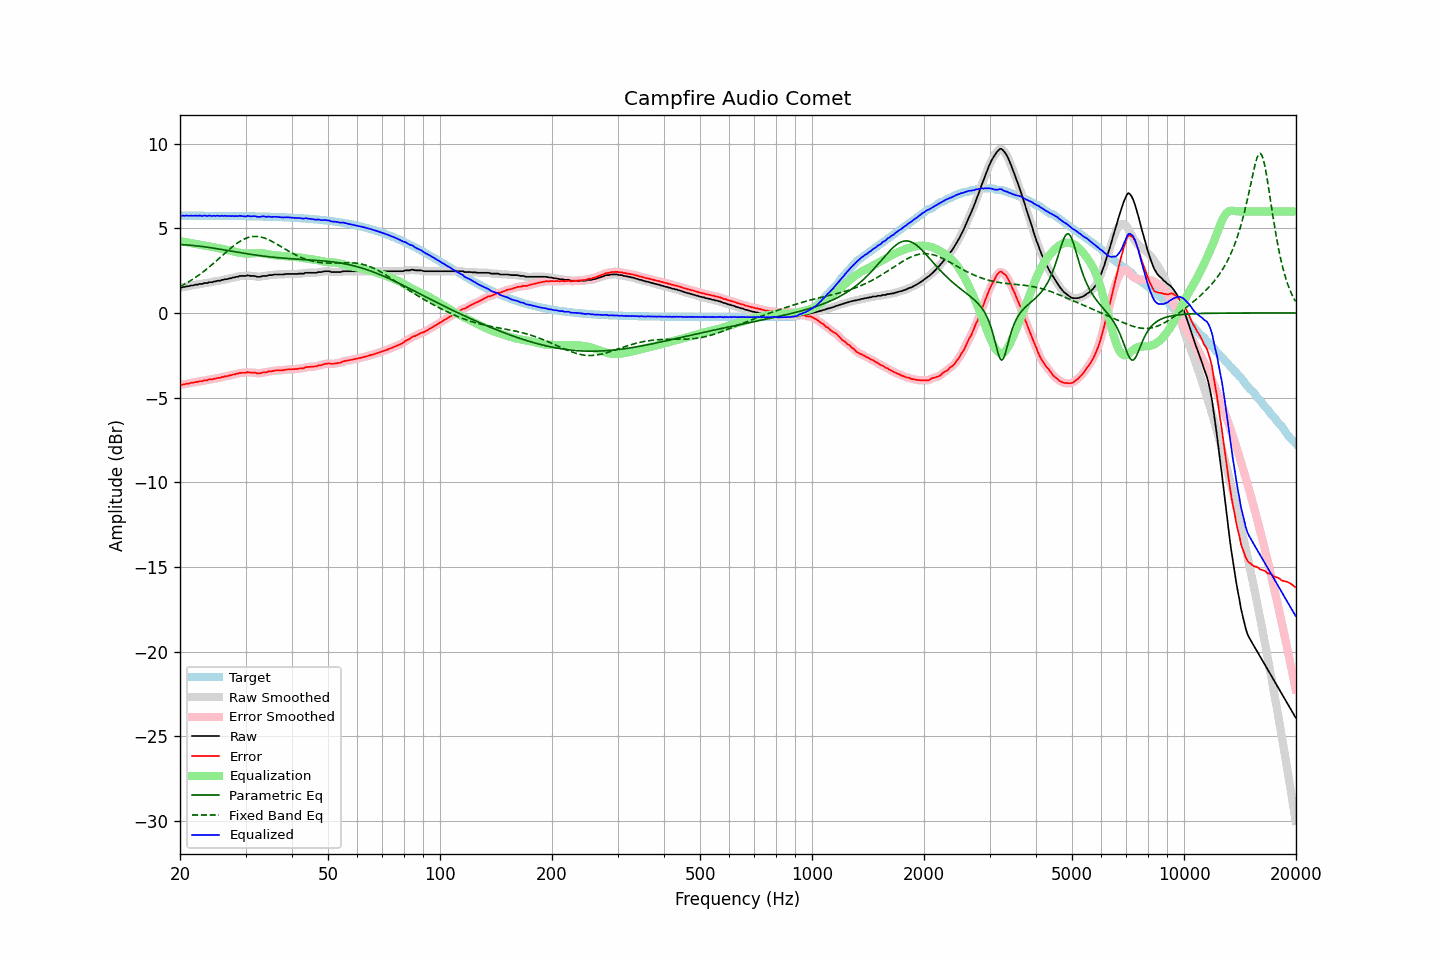

The data file committed next to this chart (first rows):
frequency, raw, error, smoothed, error_smoothed, equalization, parametric_eq, fixed_band_eq, equalized_raw, equalized_smoothed, target
20.00, 1.51, -4.24, 1.50, -4.25, 4.25, 4.04, 1.56, 5.76, 5.75, 5.75
20.20, 1.51, -4.24, 1.52, -4.23, 4.23, 4.04, 1.61, 5.74, 5.75, 5.75
20.40, 1.54, -4.21, 1.53, -4.22, 4.22, 4.03, 1.66, 5.75, 5.75, 5.75
20.61, 1.54, -4.21, 1.55, -4.20, 4.20, 4.03, 1.71, 5.74, 5.75, 5.75
20.81, 1.58, -4.17, 1.56, -4.18, 4.18, 4.02, 1.77, 5.76, 5.75, 5.75
21.02, 1.58, -4.17, 1.58, -4.16, 4.16, 4.01, 1.82, 5.74, 5.75, 5.75
21.23, 1.60, -4.15, 1.60, -4.15, 4.15, 4.01, 1.88, 5.74, 5.75, 5.75
21.44, 1.63, -4.12, 1.62, -4.13, 4.13, 4.00, 1.94, 5.76, 5.74, 5.75
21.66, 1.63, -4.12, 1.64, -4.11, 4.11, 3.99, 2.00, 5.74, 5.75, 5.75
21.87, 1.66, -4.09, 1.65, -4.09, 4.09, 3.98, 2.06, 5.75, 5.75, 5.75
22.09, 1.68, -4.07, 1.67, -4.07, 4.08, 3.97, 2.13, 5.75, 5.75, 5.75
22.31, 1.68, -4.07, 1.69, -4.05, 4.06, 3.96, 2.19, 5.74, 5.75, 5.74
22.54, 1.72, -4.03, 1.70, -4.04, 4.04, 3.95, 2.26, 5.76, 5.74, 5.74
22.76, 1.72, -4.03, 1.72, -4.03, 4.02, 3.94, 2.33, 5.74, 5.74, 5.74
22.99, 1.72, -4.03, 1.74, -4.01, 4.01, 3.92, 2.40, 5.72, 5.74, 5.74
23.22, 1.77, -3.98, 1.75, -4.00, 3.99, 3.91, 2.47, 5.76, 5.74, 5.74
23.45, 1.77, -3.98, 1.77, -3.98, 3.98, 3.90, 2.55, 5.74, 5.74, 5.74
23.69, 1.77, -3.97, 1.79, -3.95, 3.96, 3.89, 2.63, 5.73, 5.75, 5.74
23.92, 1.82, -3.92, 1.80, -3.94, 3.94, 3.87, 2.70, 5.76, 5.74, 5.74
24.16, 1.82, -3.92, 1.82, -3.92, 3.92, 3.86, 2.78, 5.74, 5.74, 5.74
24.40, 1.82, -3.92, 1.83, -3.91, 3.91, 3.84, 2.86, 5.73, 5.74, 5.74
24.65, 1.86, -3.88, 1.84, -3.89, 3.89, 3.83, 2.95, 5.75, 5.73, 5.74
24.89, 1.86, -3.88, 1.87, -3.87, 3.87, 3.81, 3.03, 5.73, 5.74, 5.74
25.14, 1.90, -3.84, 1.89, -3.85, 3.85, 3.80, 3.11, 5.75, 5.74, 5.74
25.39, 1.91, -3.83, 1.90, -3.83, 3.83, 3.78, 3.20, 5.74, 5.74, 5.74
25.65, 1.91, -3.83, 1.92, -3.81, 3.81, 3.77, 3.28, 5.72, 5.73, 5.74
25.91, 1.96, -3.78, 1.94, -3.79, 3.79, 3.75, 3.37, 5.75, 5.73, 5.73
26.16, 1.96, -3.78, 1.97, -3.77, 3.77, 3.73, 3.45, 5.73, 5.74, 5.73
26.43, 2.00, -3.74, 1.99, -3.75, 3.75, 3.72, 3.54, 5.75, 5.74, 5.73
26.69, 2.00, -3.74, 2.00, -3.73, 3.73, 3.70, 3.62, 5.73, 5.73, 5.73
26.96, 2.02, -3.71, 2.02, -3.71, 3.71, 3.68, 3.70, 5.72, 5.73, 5.73
27.23, 2.05, -3.68, 2.04, -3.69, 3.69, 3.67, 3.78, 5.73, 5.73, 5.73
27.50, 2.06, -3.67, 2.06, -3.67, 3.66, 3.65, 3.86, 5.72, 5.73, 5.73
27.77, 2.10, -3.63, 2.09, -3.64, 3.64, 3.64, 3.94, 5.74, 5.73, 5.73
28.05, 2.10, -3.63, 2.10, -3.62, 3.62, 3.62, 4.01, 5.71, 5.72, 5.73
28.33, 2.14, -3.59, 2.13, -3.60, 3.60, 3.60, 4.08, 5.73, 5.73, 5.73
28.62, 2.14, -3.59, 2.15, -3.57, 3.58, 3.59, 4.15, 5.71, 5.73, 5.72
28.90, 2.19, -3.54, 2.17, -3.55, 3.56, 3.57, 4.21, 5.74, 5.73, 5.72
29.19, 2.19, -3.53, 2.18, -3.54, 3.54, 3.55, 4.27, 5.73, 5.73, 5.72
29.48, 2.19, -3.53, 2.19, -3.53, 3.53, 3.54, 4.32, 5.72, 5.72, 5.72
29.78, 2.19, -3.53, 2.19, -3.53, 3.52, 3.52, 4.37, 5.71, 5.71, 5.72
30.08, 2.19, -3.53, 2.20, -3.52, 3.51, 3.51, 4.41, 5.70, 5.71, 5.72
30.38, 2.23, -3.49, 2.21, -3.51, 3.51, 3.49, 4.45, 5.74, 5.72, 5.71
30.68, 2.21, -3.51, 2.20, -3.51, 3.51, 3.48, 4.48, 5.72, 5.72, 5.71
30.99, 2.19, -3.52, 2.20, -3.51, 3.52, 3.46, 4.50, 5.71, 5.72, 5.71
31.30, 2.19, -3.52, 2.19, -3.52, 3.53, 3.45, 4.51, 5.71, 5.72, 5.71
31.61, 2.19, -3.52, 2.18, -3.53, 3.53, 3.44, 4.52, 5.72, 5.71, 5.71
31.93, 2.18, -3.53, 2.17, -3.54, 3.54, 3.42, 4.52, 5.72, 5.71, 5.71
32.24, 2.14, -3.57, 2.15, -3.56, 3.54, 3.41, 4.52, 5.68, 5.69, 5.70
32.57, 2.14, -3.56, 2.14, -3.56, 3.54, 3.40, 4.51, 5.68, 5.68, 5.70
32.89, 2.14, -3.56, 2.15, -3.55, 3.54, 3.38, 4.49, 5.68, 5.69, 5.70
33.22, 2.18, -3.52, 2.17, -3.53, 3.53, 3.37, 4.47, 5.71, 5.70, 5.70
33.55, 2.19, -3.51, 2.18, -3.52, 3.52, 3.36, 4.44, 5.71, 5.70, 5.69
33.89, 2.19, -3.50, 2.19, -3.50, 3.50, 3.35, 4.41, 5.69, 5.70, 5.69
34.23, 2.19, -3.50, 2.20, -3.48, 3.49, 3.34, 4.37, 5.67, 5.69, 5.69
34.57, 2.24, -3.45, 2.22, -3.47, 3.47, 3.32, 4.33, 5.70, 5.68, 5.69
34.92, 2.24, -3.45, 2.23, -3.45, 3.45, 3.31, 4.29, 5.69, 5.68, 5.68
35.27, 2.24, -3.44, 2.25, -3.43, 3.43, 3.30, 4.24, 5.67, 5.68, 5.68
35.62, 2.26, -3.42, 2.26, -3.42, 3.42, 3.29, 4.19, 5.68, 5.68, 5.68
35.97, 2.28, -3.40, 2.27, -3.40, 3.41, 3.28, 4.13, 5.69, 5.68, 5.67
... 635 more rows
